2-way image classification set "cherry-leaves" from GitHub (BogdanFSD/ML5-Mildew-Detection); label vocabulary: healthy cut cherry leaf, powdery mildew cut cherry leaf.

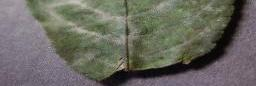
Label: powdery mildew cut cherry leaf

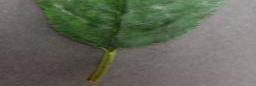
Label: powdery mildew cut cherry leaf

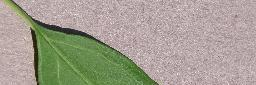
Label: healthy cut cherry leaf

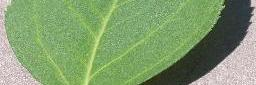
Label: healthy cut cherry leaf

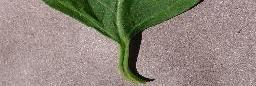
Label: healthy cut cherry leaf

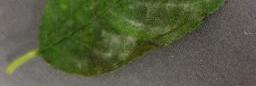
Label: powdery mildew cut cherry leaf
